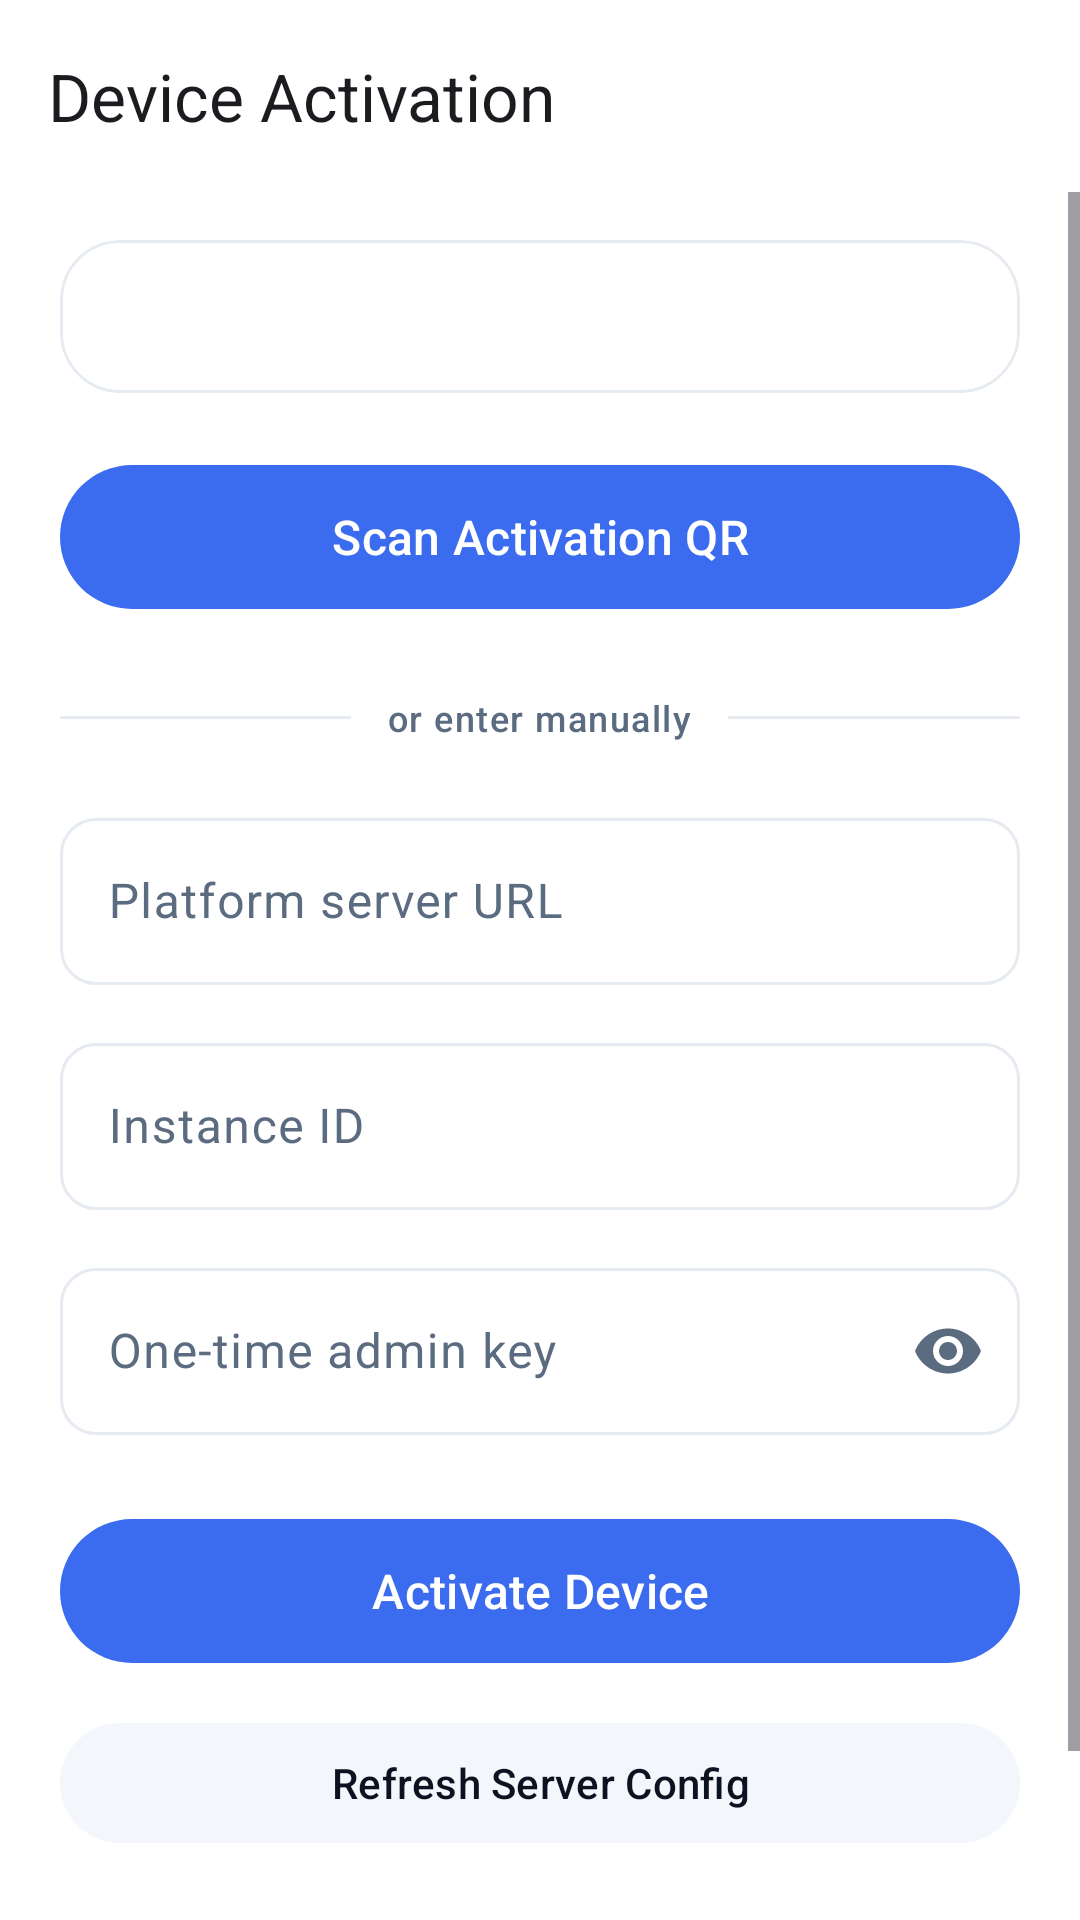

Write the Android layout XML for this screen, with the resource values it uses.
<!-- AndroidManifest.xml: application theme Theme.Aura -->
<!-- res/layout/activity_admin_activation.xml -->
<?xml version="1.0" encoding="utf-8"?>
<LinearLayout xmlns:android="http://schemas.android.com/apk/res/android"
    xmlns:app="http://schemas.android.com/apk/res-auto"
    android:layout_width="match_parent"
    android:layout_height="match_parent"
    android:background="?attr/colorSurface"
    android:orientation="vertical">

    <com.google.android.material.appbar.MaterialToolbar
        android:id="@+id/toolbar"
        android:layout_width="match_parent"
        android:layout_height="?attr/actionBarSize"
        app:navigationIcon="@drawable/ic_close"
        app:title="@string/admin_activation_title"
        app:titleTextAppearance="@style/TextAppearance.Material3.TitleLarge" />

    <ScrollView
        android:layout_width="match_parent"
        android:layout_height="0dp"
        android:layout_weight="1"
        android:fillViewport="true">

        <LinearLayout
            android:layout_width="match_parent"
            android:layout_height="wrap_content"
            android:orientation="vertical"
            android:paddingHorizontal="20dp"
            android:paddingTop="16dp"
            android:paddingBottom="32dp">

            
            <com.google.android.material.card.MaterialCardView
                android:layout_width="match_parent"
                android:layout_height="wrap_content"
                app:cardBackgroundColor="?attr/colorSurfaceContainer"
                app:cardElevation="0dp"
                app:strokeColor="?attr/colorOutlineVariant"
                app:strokeWidth="1dp">

                <TextView
                    android:id="@+id/status"
                    android:layout_width="match_parent"
                    android:layout_height="wrap_content"
                    android:padding="16dp"
                    android:textAppearance="@style/TextAppearance.Material3.BodyMedium"
                    android:textColor="?attr/colorOnSurfaceVariant" />
            </com.google.android.material.card.MaterialCardView>

            
            <com.google.android.material.button.MaterialButton
                android:id="@+id/scanBtn"
                android:layout_width="match_parent"
                android:layout_height="56dp"
                android:layout_marginTop="20dp"
                android:text="@string/admin_scan_qr"
                android:textSize="16sp" />

            <LinearLayout
                android:layout_width="match_parent"
                android:layout_height="wrap_content"
                android:layout_marginTop="24dp"
                android:gravity="center_vertical"
                android:orientation="horizontal">

                <View
                    android:layout_width="0dp"
                    android:layout_height="1dp"
                    android:layout_weight="1"
                    android:background="?attr/colorOutlineVariant" />

                <TextView
                    android:layout_width="wrap_content"
                    android:layout_height="wrap_content"
                    android:layout_marginHorizontal="12dp"
                    android:text="@string/admin_or_manual"
                    android:textAppearance="@style/TextAppearance.Material3.LabelMedium"
                    android:textColor="?attr/colorOnSurfaceVariant" />

                <View
                    android:layout_width="0dp"
                    android:layout_height="1dp"
                    android:layout_weight="1"
                    android:background="?attr/colorOutlineVariant" />
            </LinearLayout>

            <com.google.android.material.textfield.TextInputLayout
                android:layout_width="match_parent"
                android:layout_height="wrap_content"
                android:layout_marginTop="20dp"
                android:hint="@string/admin_field_server_url"
                app:boxCornerRadiusBottomEnd="12dp"
                app:boxCornerRadiusBottomStart="12dp"
                app:boxCornerRadiusTopEnd="12dp"
                app:boxCornerRadiusTopStart="12dp"
                style="@style/Widget.Material3.TextInputLayout.OutlinedBox">

                <com.google.android.material.textfield.TextInputEditText
                    android:id="@+id/serverUrl"
                    android:layout_width="match_parent"
                    android:layout_height="wrap_content"
                    android:inputType="textUri" />
            </com.google.android.material.textfield.TextInputLayout>

            <com.google.android.material.textfield.TextInputLayout
                android:layout_width="match_parent"
                android:layout_height="wrap_content"
                android:layout_marginTop="14dp"
                android:hint="@string/admin_field_instance_id"
                app:boxCornerRadiusBottomEnd="12dp"
                app:boxCornerRadiusBottomStart="12dp"
                app:boxCornerRadiusTopEnd="12dp"
                app:boxCornerRadiusTopStart="12dp"
                style="@style/Widget.Material3.TextInputLayout.OutlinedBox">

                <com.google.android.material.textfield.TextInputEditText
                    android:id="@+id/instanceId"
                    android:layout_width="match_parent"
                    android:layout_height="wrap_content"
                    android:inputType="text" />
            </com.google.android.material.textfield.TextInputLayout>

            <com.google.android.material.textfield.TextInputLayout
                android:layout_width="match_parent"
                android:layout_height="wrap_content"
                android:layout_marginTop="14dp"
                android:hint="@string/admin_field_admin_key"
                app:boxCornerRadiusBottomEnd="12dp"
                app:boxCornerRadiusBottomStart="12dp"
                app:boxCornerRadiusTopEnd="12dp"
                app:boxCornerRadiusTopStart="12dp"
                app:endIconMode="password_toggle"
                style="@style/Widget.Material3.TextInputLayout.OutlinedBox">

                <com.google.android.material.textfield.TextInputEditText
                    android:id="@+id/adminKey"
                    android:layout_width="match_parent"
                    android:layout_height="wrap_content"
                    android:inputType="textPassword" />
            </com.google.android.material.textfield.TextInputLayout>

            <com.google.android.material.button.MaterialButton
                android:id="@+id/activateBtn"
                android:layout_width="match_parent"
                android:layout_height="56dp"
                android:layout_marginTop="24dp"
                android:text="@string/admin_activate"
                android:textSize="16sp" />

            <com.google.android.material.button.MaterialButton
                android:id="@+id/refreshBtn"
                style="@style/Widget.Material3.Button.TonalButton"
                android:layout_width="match_parent"
                android:layout_height="wrap_content"
                android:layout_marginTop="12dp"
                android:text="@string/admin_refresh" />

            <com.google.android.material.button.MaterialButton
                android:id="@+id/deactivateBtn"
                style="@style/Widget.Material3.Button.TextButton"
                android:layout_width="match_parent"
                android:layout_height="wrap_content"
                android:layout_marginTop="4dp"
                android:text="@string/admin_deactivate"
                android:textColor="?attr/colorError" />
        </LinearLayout>
    </ScrollView>
</LinearLayout>
<!-- resources referenced by this layout -->
<resources>
  <string name="admin_activate">Activate Device</string>
  <string name="admin_activation_title">Device Activation</string>
  <string name="admin_deactivate">Deactivate (clear enrollment)</string>
  <string name="admin_field_admin_key">One-time admin key</string>
  <string name="admin_field_instance_id">Instance ID</string>
  <string name="admin_field_server_url">Platform server URL</string>
  <string name="admin_or_manual">or enter manually</string>
  <string name="admin_refresh">Refresh Server Config</string>
  <string name="admin_scan_qr">Scan Activation QR</string>
  <style name="Theme.Aura" parent="Theme.Material3.DayNight.NoActionBar">
          <item name="colorPrimary">@color/brand_mid</item>
          <item name="colorOnPrimary">@android:color/white</item>
          <item name="colorPrimaryContainer">@color/aura_primary_container</item>
          <item name="colorOnPrimaryContainer">@color/aura_ink</item>
  
          <item name="colorSecondary">@color/brand_to</item>
          <item name="colorOnSecondary">@android:color/white</item>
          <item name="colorSecondaryContainer">@color/aura_surface_2</item>
          <item name="colorOnSecondaryContainer">@color/aura_ink</item>
  
          <item name="colorSurface">@color/aura_surface</item>
          <item name="colorOnSurface">@color/aura_ink</item>
          <item name="colorSurfaceContainer">@color/aura_surface</item>
          <item name="colorSurfaceContainerHigh">@color/aura_surface</item>
          <item name="colorSurfaceContainerHighest">@color/aura_surface_2</item>
          <item name="colorOnSurfaceVariant">@color/aura_muted</item>
          <item name="colorOutline">@color/aura_line</item>
          <item name="colorOutlineVariant">@color/aura_line</item>
  
          <item name="android:windowBackground">@color/aura_ground</item>
          <item name="android:navigationBarColor" tools:targetApi="21">@color/aura_ground</item>
  
          <item name="materialCardViewStyle">@style/Widget.Aura.CardView</item>
          <item name="materialButtonStyle">@style/Widget.Aura.Button</item>
          <item name="bottomSheetDialogTheme">@style/ThemeOverlay.Aura.BottomSheet</item>
      </style>
  <color name="brand_mid">#3B6BEE</color>
  <color name="aura_primary_container">#E1F0FF</color>
  <color name="aura_ink">#0B1220</color>
  <color name="brand_to">#7B2FF7</color>
  <color name="aura_surface_2">#F3F6FB</color>
  <color name="aura_surface">#FFFFFF</color>
  <color name="aura_muted">#5B6B80</color>
  <color name="aura_line">#E6EBF2</color>
  <color name="aura_ground">#FBFCFE</color>
  <style name="Widget.Aura.CardView" parent="Widget.Material3.CardView.Filled">
          <item name="cardCornerRadius">20dp</item>
      </style>
  <style name="Widget.Aura.Button" parent="Widget.Material3.Button">
          <item name="cornerRadius">999dp</item>
      </style>
  <style name="ThemeOverlay.Aura.BottomSheet" parent="ThemeOverlay.Material3.BottomSheetDialog">
          <item name="bottomSheetStyle">@style/Widget.Aura.BottomSheet</item>
      </style>
  <style name="Widget.Aura.BottomSheet" parent="Widget.Material3.BottomSheet.Modal">
          <item name="shapeAppearance">@style/ShapeAppearance.Aura.BottomSheet</item>
          <item name="backgroundTint">@color/aura_surface</item>
      </style>
  <style name="ShapeAppearance.Aura.BottomSheet" parent="">
          <item name="cornerFamily">rounded</item>
          <item name="cornerSizeTopLeft">24dp</item>
          <item name="cornerSizeTopRight">24dp</item>
          <item name="cornerSizeBottomLeft">0dp</item>
          <item name="cornerSizeBottomRight">0dp</item>
      </style>
</resources>
